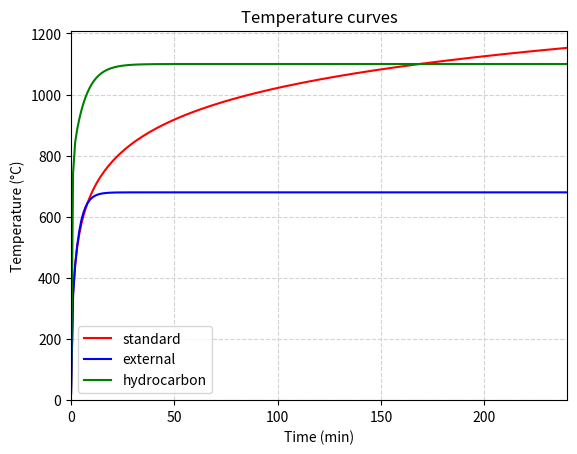

Here is the Python script that generated this plot:
import matplotlib.pyplot as plt
import numpy as np


nb = 240
max = 240
X = np.linspace(0,max,nb+1)

Standard = np.zeros(nb+1)
External = np.zeros(nb+1)
Hydrocarbon = np.zeros(nb+1)

for i in range(nb+1):
	t = i*max/nb
	Standard[i] = 20 + 345*np.log10(8*t + 1)
	External[i] = 660*(1-0.687*np.exp(-0.32*t)-0.313*np.exp(-3.8*t))+20
	Hydrocarbon[i] = 1080*(1-0.325*np.exp(-0.167*t)-0.675*np.exp(-2.5*t))+20
	
plt.plot(X,Standard, color='red', label='standard')
plt.plot(X,External, color='blue', label='external')
plt.plot(X,Hydrocarbon, color='green', label='hydrocarbon')

plt.xlim(0,max)
plt.ylim(0)
plt.grid(True, linestyle='--', color='lightgray')
plt.legend()
plt.xlabel('Time (min)')
plt.ylabel('Temperature (\u00b0C)')
plt.title('Temperature curves')

plt.show()